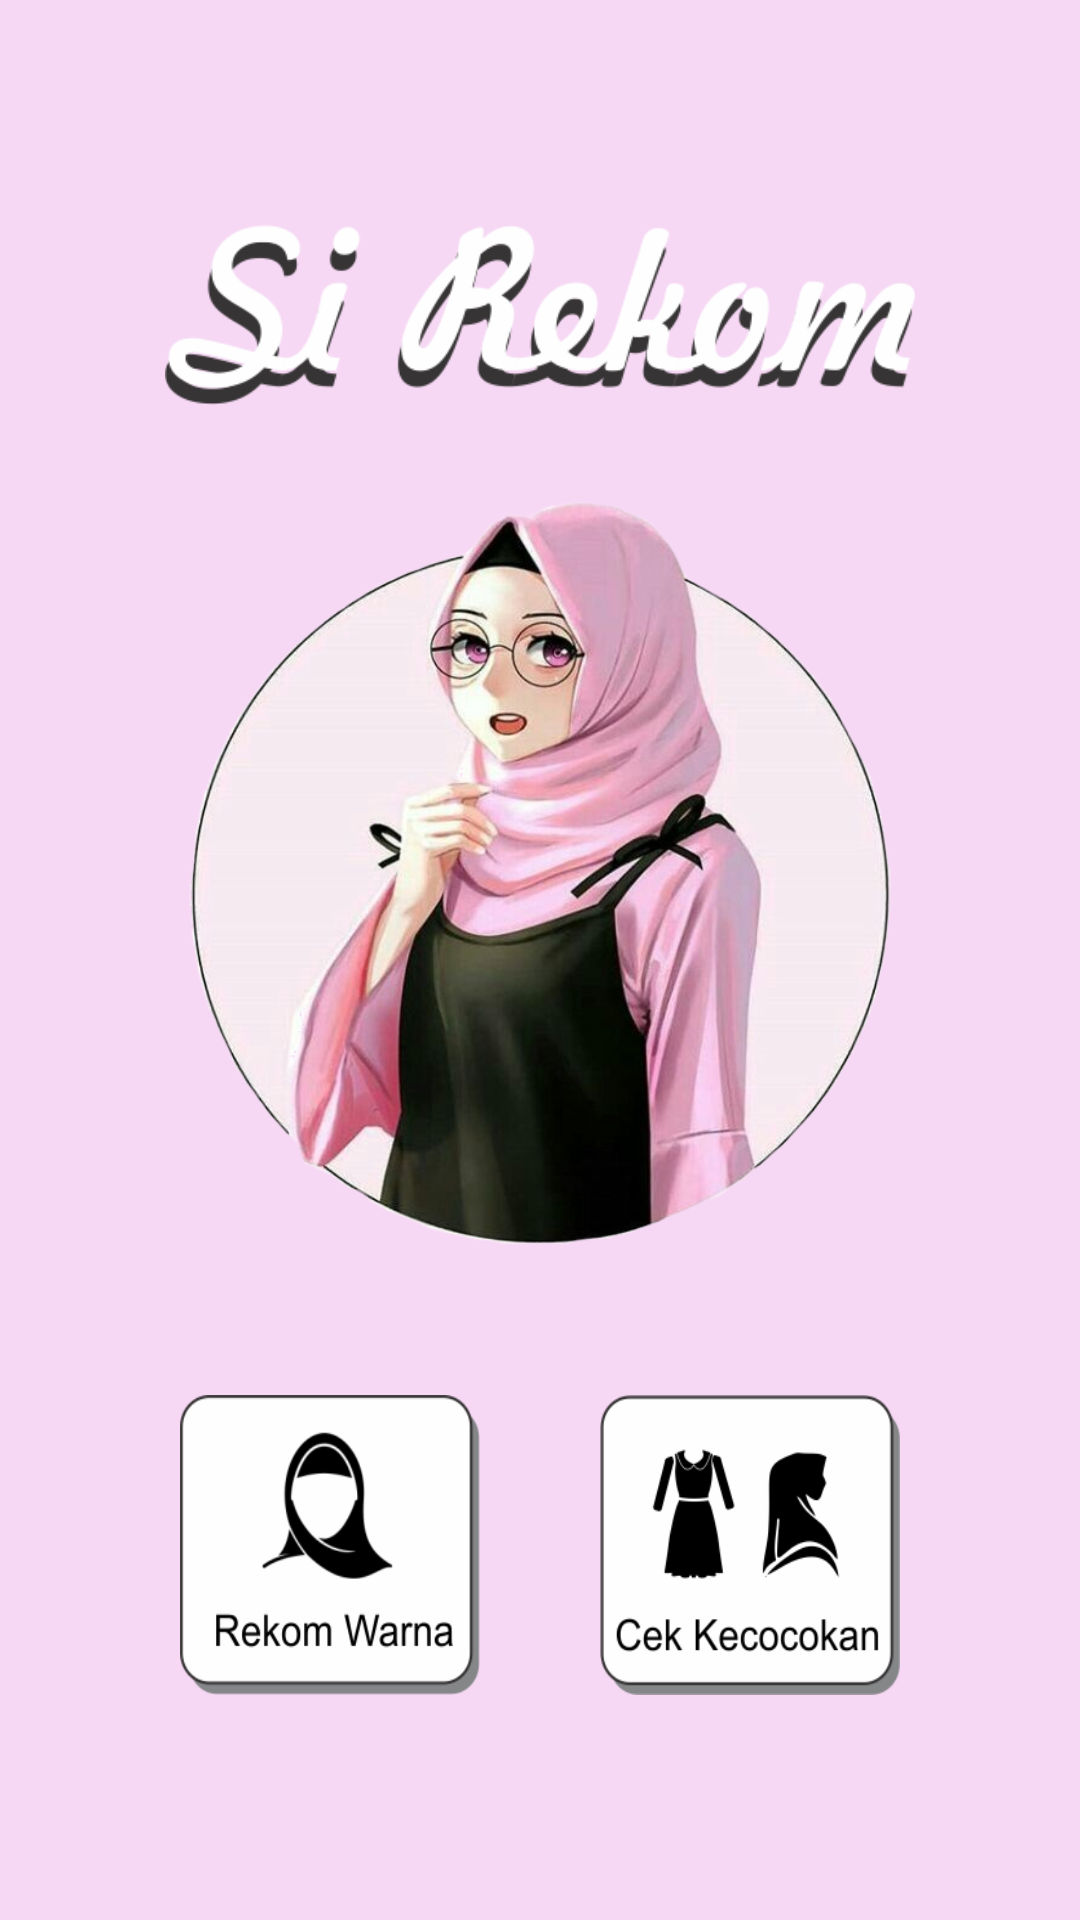

Layout XML and referenced resources for this Android screen:
<!-- AndroidManifest.xml: application theme AppTheme -->
<!-- res/layout/activity_main.xml -->
<?xml version="1.0" encoding="utf-8"?>
<LinearLayout xmlns:android="http://schemas.android.com/apk/res/android"

    xmlns:tools="http://schemas.android.com/tools"
    android:layout_width="match_parent"
    android:layout_height="match_parent"
    xmlns:card_view="http://schemas.android.com/apk/res-auto"
    android:background="@color/colorPrimary"
    android:orientation="vertical"
    android:gravity="center"
    tools:context=".MainActivity">

    <ImageView
        android:layout_width="250dp"
        android:layout_height="60dp"
        android:layout_gravity="center"

        android:background="@drawable/sirekom" />

    <ImageView

        android:layout_width="250dp"
        android:layout_height="250dp"
        android:layout_gravity="center"
        android:layout_marginTop="30dp"
        android:src="@drawable/logo_6_tr" />

    <LinearLayout
        android:layout_width="wrap_content"
        android:layout_height="wrap_content"
        android:orientation="horizontal"
        android:layout_gravity="center"
        android:layout_marginTop="50dp"
        >
    <ImageView
        android:layout_width="100dp"
        android:layout_height="100dp"

        android:layout_marginRight="20dp"
        android:background="@drawable/mybutton"
        android:onClick="pilihan"
        />
        <ImageView
            android:layout_width="100dp"
            android:layout_height="100dp"
            android:layout_marginLeft="20dp"
            android:background="@drawable/mybutton2"
            android:onClick="kecocokan"

            />




    </LinearLayout>


</LinearLayout>
<!-- resources referenced by this layout -->
<resources>
  <color name="colorPrimary">#F6D8F4</color>
  <!-- drawable logo_6_tr: png bitmap (drawable, 361701 bytes) -->
  <!-- drawable mybutton (drawable) -->
  <?xml version="1.0" encoding="utf-8"?>
  <selector xmlns:android="http://schemas.android.com/apk/res/android">
  
      
      <item android:drawable="@drawable/button12"
          android:state_pressed="true" />
      
      <item android:drawable="@drawable/button12"
          android:state_focused="true" />
      
      <item android:drawable="@drawable/button1" />
  
  </selector>
  <!-- drawable mybutton2 (drawable) -->
  <?xml version="1.0" encoding="utf-8"?>
  <selector xmlns:android="http://schemas.android.com/apk/res/android">
  
      
      <item android:drawable="@drawable/button22"
          android:state_pressed="true" />
      
      <item android:drawable="@drawable/button22"
          android:state_focused="true" />
      
      <item android:drawable="@drawable/button2" />
  
  </selector>
  <!-- drawable sirekom: png bitmap (drawable, 30499 bytes) -->
  <style name="AppTheme" parent="Theme.AppCompat.Light.NoActionBar">
          
  
          <item name="colorPrimary">@color/colorPrimary</item>
          <item name="colorPrimaryDark">@color/colorPrimaryDark</item>
          <item name="colorAccent">@color/colorAccent</item>
      </style>
  <!-- drawable button12: png bitmap (drawable, 15431 bytes) -->
  <!-- drawable button1: png bitmap (drawable, 14788 bytes) -->
  <!-- drawable button22: png bitmap (drawable, 17223 bytes) -->
  <!-- drawable button2: png bitmap (drawable, 15798 bytes) -->
  <color name="colorPrimaryDark">#B47590</color>
  <color name="colorAccent">#D81B60</color>
</resources>
